Run: headless pygame with SDL's dummy video driver; simulated clock (each Clock.tick advances the game by its frame time, no real sleeping); random seed 0; keys injected as events and as key.get_pressed() state; no mouse input.
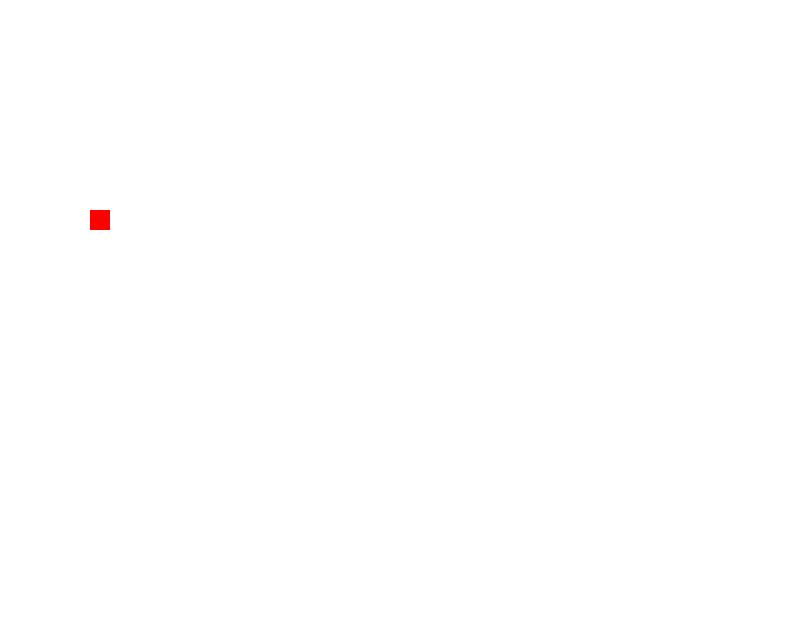
Frame 1 of 4 · flips 1–60 · no input
Frame 2 of 4 · flips 61–180 · tapped SPACE, RETURN · held RIGHT (→), D · screen unchanged from frame 1, image omitted
Frame 3 of 4 · flips 181–300 · held DOWN (↓), S · screen unchanged from frame 2, image omitted
Frame 4 of 4 · flips 301–420 · held LEFT (←), A, UP (↑), W · screen unchanged from frame 3, image omitted

The pygame program that drew these frames:

import sys
import pygame
from pygame.locals import *

pygame.init()

WIDTH = 800
HEIGHT = 640
ACC = 0.5
FRIC = -0.12
FPS = 60

FramePerSec = pygame.time.Clock()

screen = pygame.display.set_mode((WIDTH, HEIGHT))
pygame.display.set_caption("Rogue-like Game")


class Player(pygame.sprite.Sprite):
    def __init__(self):
        super().__init__()
        self.surface = pygame.Surface((20, 20))
        self.surface.fill((255,0,0))
        self.rect = self.surface.get_rect(center = (100, 220))

player = Player()

sprites = pygame.sprite.Group()
sprites.add(player)


while True:
    for event in pygame.event.get():
        if event.type == QUIT:
            pygame.quit()
            sys.exit()

    screen.fill((255,255,255))

    for sprite in sprites:
        screen.blit(sprite.surface, sprite.rect)

    pygame.display.update()
    FramePerSec.tick(FPS)
